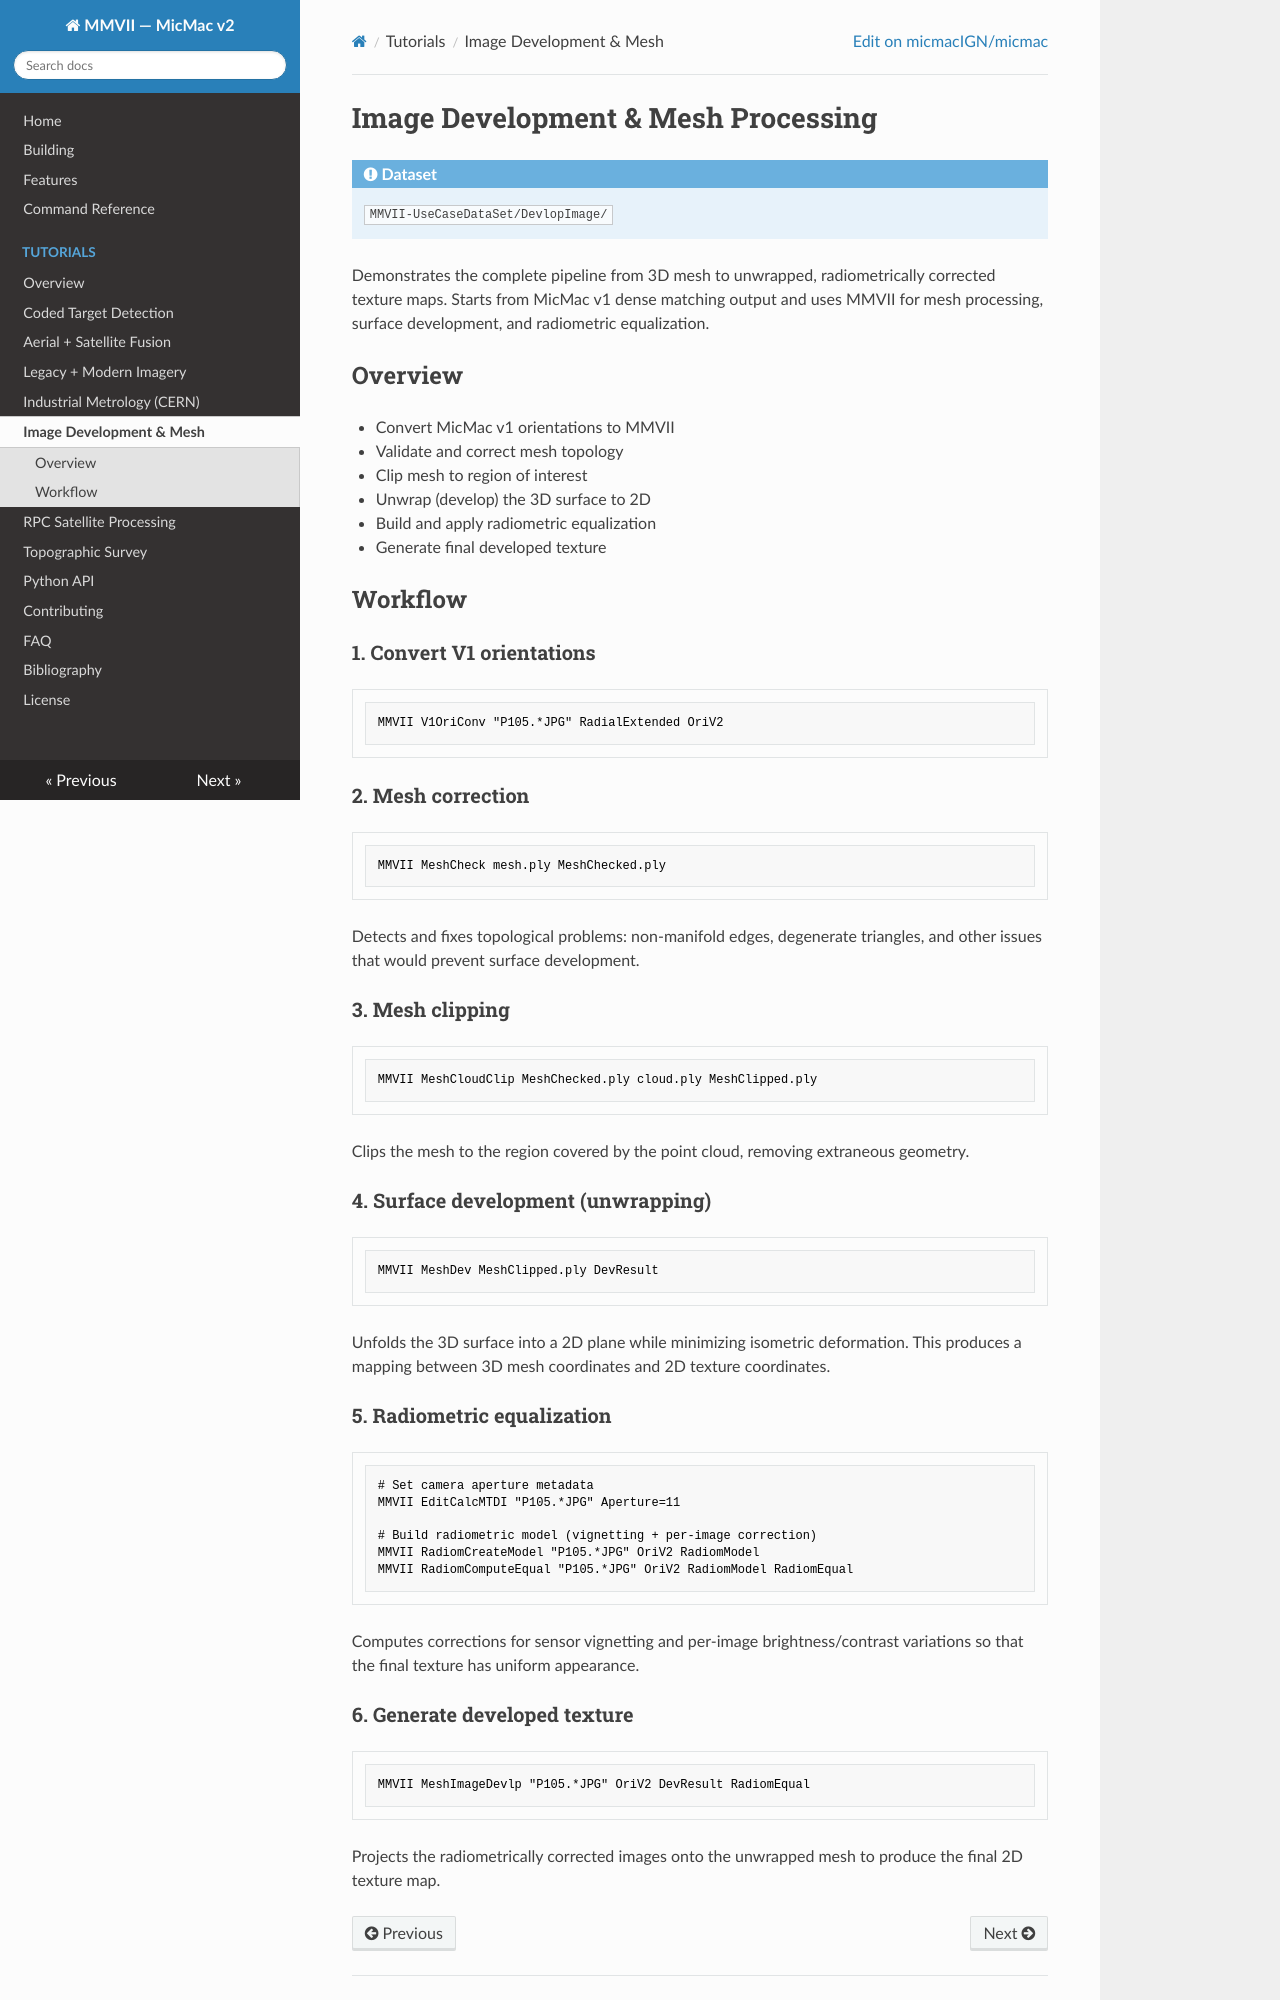

repository: erupnik/mmv2 · page: tutorials/image-development/index.html · generator: mkdocs

# Image Development & Mesh Processing

!!! info "Dataset"
    `MMVII-UseCaseDataSet/DevlopImage/`

Demonstrates the complete pipeline from 3D mesh to unwrapped,
radiometrically corrected texture maps. Starts from MicMac v1
dense matching output and uses MMVII for mesh processing, surface
development, and radiometric equalization.

## Overview

- Convert MicMac v1 orientations to MMVII
- Validate and correct mesh topology
- Clip mesh to region of interest
- Unwrap (develop) the 3D surface to 2D
- Build and apply radiometric equalization
- Generate final developed texture

## Workflow

### 1. Convert V1 orientations

```bash
MMVII V1OriConv "P105.*JPG" RadialExtended OriV2
```

### 2. Mesh correction

```bash
MMVII MeshCheck mesh.ply MeshChecked.ply
```

Detects and fixes topological problems: non-manifold edges, degenerate triangles, and other issues that would prevent surface development.

### 3. Mesh clipping

```bash
MMVII MeshCloudClip MeshChecked.ply cloud.ply MeshClipped.ply
```

Clips the mesh to the region covered by the point cloud, removing extraneous geometry.

### 4. Surface development (unwrapping)

```bash
MMVII MeshDev MeshClipped.ply DevResult
```

Unfolds the 3D surface into a 2D plane while minimizing isometric deformation. This produces a mapping between 3D mesh coordinates and 2D texture coordinates.

### 5. Radiometric equalization

```bash
# Set camera aperture metadata
MMVII EditCalcMTDI "P105.*JPG" Aperture=11

# Build radiometric model (vignetting + per-image correction)
MMVII RadiomCreateModel "P105.*JPG" OriV2 RadiomModel
MMVII RadiomComputeEqual "P105.*JPG" OriV2 RadiomModel RadiomEqual
```

Computes corrections for sensor vignetting and per-image brightness/contrast variations so that the final texture has uniform appearance.
